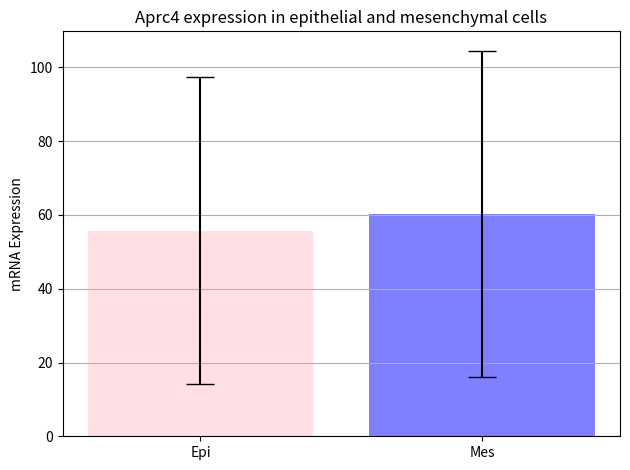

Source code (Python):
import numpy as np
from scipy import stats
E2E=np.array([108.75, 42.68, 25.71, 174.89, 100.88, 35.96, 71.95, 27.93, 31.39, 20.33, 15.15])
E1E=np.array([65.16, 38.05, 50.79, 12.2, 70.31])
E2M=np.array([34.54, 36.41, 209.91, 69.88, 5.22, 70.51, 125.42, 26.84, 71.78,72.47, 41.47, 64.31, 6.74, 12.18])
E1M=np.array([123.85, 66.88, 14.28, 67.61, 17.77, 118.53, 92.6, 58.04, 9.05, 7.54, 87.78, 113.42, 23.64, 68.55, 83.58, 33.12, 49.72, 48.07])

#Combine the arrays from the different measurements into one array
Epi=np.concatenate([E1E] +  [E2E])
Mes=np.concatenate([E1M] + [E2M])


#Calculate the mean
Epi_mean=np.mean(Epi)
Mes_mean=np.mean(Mes)

#Calculate Standard deviation
Epi_std=np.std(Epi)
Mes_std=np.std(Mes)

# Error bars
Cell_types=['Epi', 'Mes']
x_pos=np.arange(len(Cell_types))
meanbars=[Epi_mean, Mes_mean]
error=[Epi_std, Mes_std]

import matplotlib.pyplot as plt

# Build the plot
fig, ax = plt.subplots()
ax.bar(x_pos, meanbars, color=['pink', 'blue'], yerr=error, align='center', alpha=0.5, ecolor='black', capsize=10)
ax.set_ylabel('mRNA Expression')
ax.set_xticks(x_pos)
ax.set_xticklabels(Cell_types)
ax.set_title('Aprc4 expression in epithelial and mesenchymal cells')
ax.yaxis.grid(True)

# Save the figure and show
plt.tight_layout()
plt.savefig('Aprc4_mRNAexpression_E10.5.png')
plt.show()

#Compare to the internal scipy function
t, p = stats.ttest_ind(Mes,Epi, equal_var=False)
print("t = " + str(t))
print("p = " + str(p))